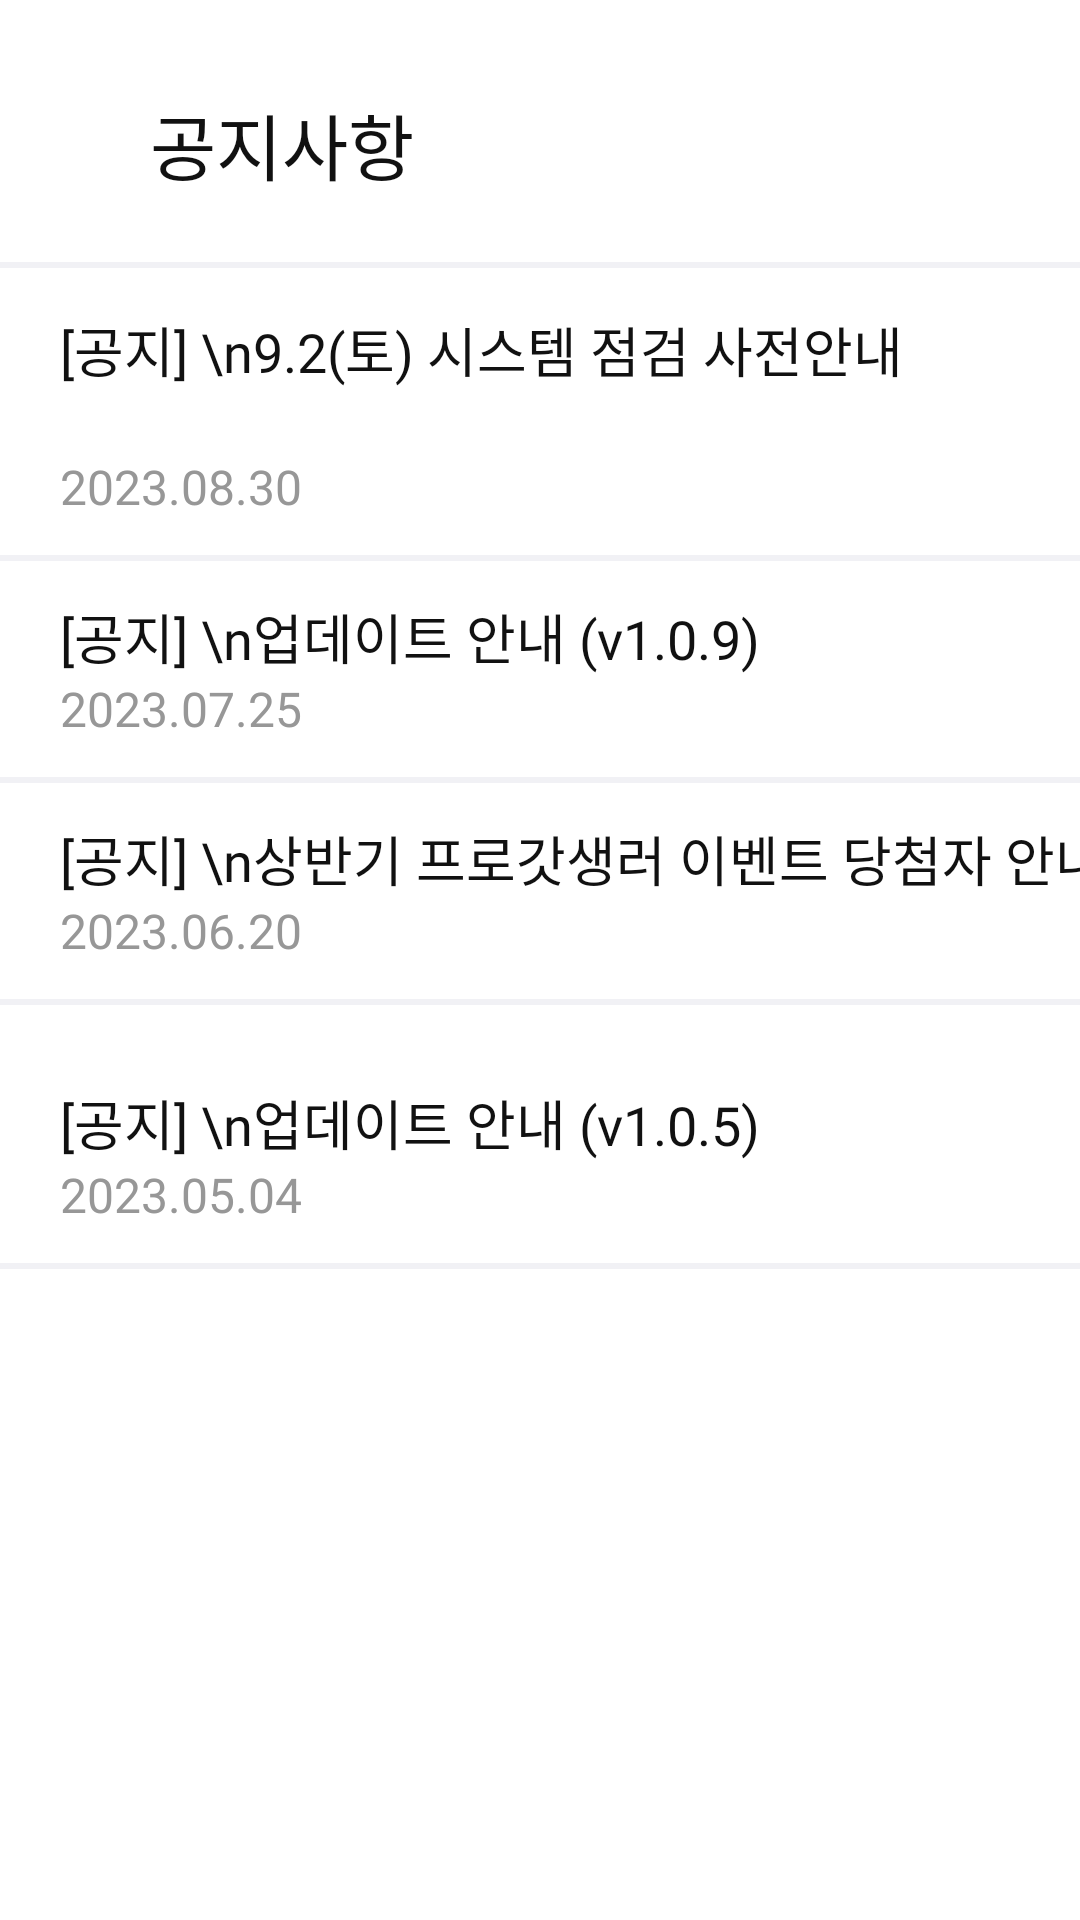

Reconstruct the res/layout file that produces this screen, plus the resources it refers to.
<!-- AndroidManifest.xml: application theme Theme.Motive_v1 -->
<!-- res/layout/activity_mypgin_notice.xml -->
<?xml version="1.0" encoding="utf-8"?>
<LinearLayout xmlns:android="http://schemas.android.com/apk/res/android"
    xmlns:app="http://schemas.android.com/apk/res-auto"
    xmlns:tools="http://schemas.android.com/tools"
    android:layout_width="match_parent"
    android:layout_height="match_parent"
    android:background="#FFFFFF"
    android:orientation="vertical">

    <ImageButton
        android:id="@+id/backbtnmp"
        android:layout_width="wrap_content"
        android:layout_height="wrap_content"
        android:layout_alignParentStart="true"
        android:layout_alignParentEnd="true"
        android:layout_marginStart="15dp"
        android:layout_marginTop="25dp"
        android:layout_marginEnd="365dp"
        android:background="?android:attr/selectableItemBackground"
        android:minWidth="48dp"
        android:minHeight="48dp"
        app:srcCompat="@drawable/leftarrow"
        tools:ignore="TouchTargetSizeCheck,SpeakableTextPresentCheck" />

    <TextView
        android:id="@+id/atv"
        android:layout_width="wrap_content"
        android:layout_height="wrap_content"
        android:layout_marginLeft="50dp"
        android:layout_marginTop="-43dp"
        android:fontFamily="@font/pretendard_semibold"
        android:text="공지사항"
        android:textColor="#111111"
        android:textSize="24sp" />

    <LinearLayout
        android:layout_width="412dp"
        android:layout_height="wrap_content"
        android:orientation="vertical"
        android:clickable="true"
        android:focusable="true"
        android:layout_marginTop="10dp">

        <View
            android:layout_width="match_parent"
            android:layout_height="2dp"
            android:background="#F1F1F5"
            android:layout_marginTop="12dp"/>

        <TextView
            android:id="@+id/tv1"
            android:layout_width="wrap_content"
            android:layout_height="wrap_content"
            android:layout_marginStart="20dp"
            android:layout_marginTop="14dp"
            android:clickable="true"
            android:focusable="true"
            android:fontFamily="@font/pretendard_regular"
            android:minHeight="48dp"
            android:text="[공지] \n9.2(토) 시스템 점검 사전안내"
            android:textColor="#111111"
            android:textSize="18sp" />

        <TextView
            android:id="@+id/tv2"
            android:layout_width="wrap_content"
            android:layout_height="wrap_content"
            android:layout_marginStart="20dp"
            android:fontFamily="@font/pretendard_regular"
            android:text="2023.08.30"
            android:textColor="#979797"
            android:textSize="16sp" />

        <View
            android:layout_width="match_parent"
            android:layout_height="2dp"
            android:background="#F1F1F5"
            android:layout_marginTop="12dp"/>

    </LinearLayout>

        <LinearLayout
            android:layout_width="412dp"
            android:layout_height="wrap_content"
            android:orientation="vertical"
            android:clickable="true"
            android:focusable="true"
            android:layout_marginTop="12dp">

            <TextView
                android:id="@+id/tv3"
                android:layout_width="wrap_content"
                android:layout_height="wrap_content"
                android:layout_marginStart="20dp"
                android:fontFamily="@font/pretendard_regular"
                android:text="[공지] \n업데이트 안내 (v1.0.9)"
                android:textColor="#111111"
                android:textSize="18sp" />

            <TextView
                android:id="@+id/tv4"
                android:layout_width="wrap_content"
                android:layout_height="wrap_content"
                android:layout_marginStart="20dp"
                android:fontFamily="@font/pretendard_regular"
                android:text="2023.07.25"
                android:textColor="#979797"
                android:textSize="16sp" />

            <View
                android:layout_width="match_parent"
                android:layout_height="2dp"
                android:background="#F1F1F5"
                android:layout_marginTop="12dp"/>
        </LinearLayout>

        <LinearLayout
            android:layout_width="412dp"
            android:layout_height="wrap_content"
            android:orientation="vertical"
            android:clickable="true"
            android:focusable="true"
            android:layout_marginTop="12dp">

            <TextView
                android:id="@+id/tv5"
                android:layout_width="wrap_content"
                android:layout_height="wrap_content"
                android:layout_marginStart="20dp"
                android:fontFamily="@font/pretendard_regular"
                android:text="[공지] \n상반기 프로갓생러 이벤트 당첨자 안내"
                android:textColor="#111111"
                android:textSize="18sp" />

            <TextView
                android:id="@+id/tv6"
                android:layout_width="wrap_content"
                android:layout_height="wrap_content"
                android:layout_marginStart="20dp"
                android:fontFamily="@font/pretendard_regular"
                android:text="2023.06.20"
                android:textColor="#979797"
                android:textSize="16sp"/>

            <View
                android:layout_width="match_parent"
                android:layout_height="2dp"
                android:background="#F1F1F5"
                android:layout_marginTop="12dp"/>
        </LinearLayout>

    <LinearLayout
        android:layout_width="412dp"
        android:layout_height="wrap_content"
        android:orientation="vertical"
        android:clickable="true"
        android:focusable="true"
        android:layout_marginTop="12dp">

        <TextView
            android:id="@+id/tv7"
            android:layout_width="wrap_content"
            android:layout_height="wrap_content"
            android:layout_marginStart="20dp"
            android:layout_marginTop="14dp"
            android:fontFamily="@font/pretendard_regular"
            android:text="[공지] \n업데이트 안내 (v1.0.5)"
            android:textColor="#111111"
            android:textSize="18sp" />

        <TextView
            android:id="@+id/tv8"
            android:layout_width="wrap_content"
            android:layout_height="wrap_content"
            android:layout_marginStart="20dp"
            android:fontFamily="@font/pretendard_regular"
            android:text="2023.05.04"
            android:textColor="#979797"
            android:textSize="16sp" />

        <View
            android:layout_width="match_parent"
            android:layout_height="2dp"
            android:background="#F1F1F5"
            android:layout_marginTop="12dp"/>
    </LinearLayout>

</LinearLayout>
<!-- resources referenced by this layout -->
<resources>
  <!-- drawable leftarrow: png bitmap (drawable, 243 bytes) -->
  <style name="Theme.Motive_v1" parent="Theme.AppCompat.Light.NoActionBar">
  
          
  
  
  
          <item name="colorPrimary">@color/purple_200</item>
          <item name="colorPrimaryVariant">@color/purple_200</item>
          <item name="colorOnPrimary">@color/white</item>
  
  
          
          <item name="colorSecondary">@color/teal_200</item>
          <item name="colorSecondaryVariant">@color/teal_700</item>
  
          <item name="colorOnSecondary">@color/white</item>
  
  
          
  
          <item name="android:statusBarColor" tools:targetApi="l">@color/white</item>
          <item name="windowActionBar">false</item>
          <item name="windowNoTitle">true</item>
          <item name="android:windowLightStatusBar">true</item>
  
  
          
          <item name="bottomSheetDialogTheme">@style/AppBottomSheetDialogTheme</item>
      </style>
  <color name="purple_200">#FFBB86FC</color>
  <color name="white">#FFFFFFFF</color>
  <color name="teal_200">#FF03DAC5</color>
  <color name="teal_700">#FF018786</color>
  <style name="AppBottomSheetDialogTheme" parent="Theme.Design.Light.BottomSheetDialog">
          <item name="bottomSheetStyle">@style/AppModalStyle</item>
      </style>
  <style name="AppModalStyle" parent="Widget.Design.BottomSheet.Modal">
          <item name="android:background">@drawable/bottom_sheet_background</item>
      </style>
</resources>
